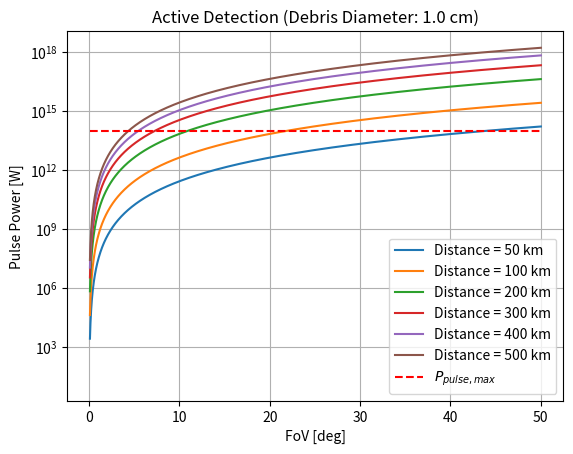
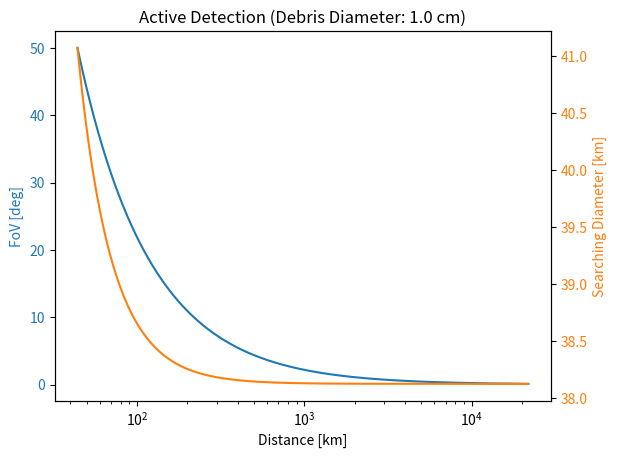

Here is the Python script that generated these plots, in order:
import matplotlib.pyplot as plt
import numpy as np

# Nomenclature:
# I = irradiance [W/m^2]
# P = power [W]

D_debris = 0.01  # [m]
A_debris = np.pi*((D_debris/2)**2)  # [m^2]

step = 1e-4
fov = np.arange(0.1, 50+step, step) * np.pi / 180  # [rad]

lambda_laser = 532e-9  # laser wavelength [m]
B_laser = 1e-9  # laser bandwidth [m]
tau_laser = 20e-15  # laser pulse duration [s]
E_pulse = 2  # total pulse energy [J]
f_max = 250  # maximum repetition rate (based on EM wave travel time for 2x500 km) [Hz]
P_pulse_max = E_pulse/tau_laser  # maximum possible pulse power, occurring during the time of tau_laser [W]
P_avg = E_pulse*f_max  # average power [W]

I_background = (B_laser/lambda_laser)*10e-9*(2*np.pi*(1-np.cos(fov/2)))  # [W/m^2] extragalactic background irradiance
SNR = 2
refl = 0.20  # reflection of debris
eff_t = 0.70  # transmitter optics efficiency
eff_r = 0.70  # receiver optics efficiency
eff_q = 0.40  # quantum efficiency of detector

# ----------------------- POWER VERSUS FOV, FOR A SET OF DISTANCES --------------------------
fig1 = plt.figure()
ax1 = fig1.add_subplot(1, 1, 1)
ax1.set_title(f'Active Detection (Debris Diameter: {D_debris*100:.1f} cm)')
ax1.set_xlabel('FoV [deg]')
ax1.set_ylabel('Pulse Power [W]')

for distance in [50000, 100000, 200000, 300000, 400000, 500000]:
    A_hemi = 2*np.pi*(distance**2)  # [m^2] area of hemisphere, caused by light reflection off debris
    P_debris = SNR*I_background*A_hemi/(eff_r*eff_q)  # [W] required total power over the hemisphere at the S/C, for SNR 2
    I_debris = (P_debris/A_debris)/refl  # [W/m^2] required power per area at the debris
    A_cone = 2*np.pi*(distance**2)*(1-np.cos(fov/2))  # [m^2] cone area illuminated by FoV
    P_pulse = I_debris*A_cone/eff_t   # [W] total power sent

    ax1.semilogy(fov*180/np.pi, P_pulse, label=f'Distance = {int(distance/1000)} km')

    # Calculate maximum FoV for the given max pulse power, and max scanning diameter at the given distance.
    fov_max = fov[P_pulse < P_pulse_max][-1]  # [rad]
    D_cone_max = 2*np.tan(fov_max/2)*distance  # [m]

    print(f'---------- Distance = {int(distance/1000)} km ----------')
    print(f'FoV at max power: {fov_max*180/np.pi} deg')
    print(f'Searching diameter at the debris: {D_cone_max/1000} km\n')

ax1.hlines(P_pulse_max, xmin=fov[0]*180/np.pi, xmax=fov[-1]*180/np.pi, colors='r', linestyles='dashed',
           label=r'$P_{pulse, max}$')
ax1.grid()
ax1.legend()

# -------------------- FOV AND SEARCHING DIAMETER VERSUS DISTANCE, FOR A GIVEN MAX POWER -----------------------
# Derivation of the formula is given in the Final Report of the project.
distance = ((P_pulse_max*eff_t*A_debris*refl*eff_r*eff_q)/(4*SNR*np.pi*np.pi*(B_laser/lambda_laser)*10e-9*2*np.pi*(1-np.cos(fov/2))**2))**(1/4)
D_search = 2*distance*np.tan(fov/2)  # [m^2] searching area illuminated by FoV
fig2 = plt.figure()
ax2 = fig2.add_subplot(1, 1, 1)
ax2.semilogx(distance/1000, fov*180/np.pi, color='tab:blue')
ax2.set_title(f'Active Detection (Debris Diameter: {D_debris*100:.1f} cm)')
ax2.set_ylabel('FoV [deg]', color='tab:blue')
ax2.set_xlabel('Distance [km]')
ax2.tick_params(axis='y', labelcolor='tab:blue')

ax3 = ax2.twinx()
ax3.semilogx(distance/1000, D_search/1000, color='tab:orange')
ax3.set_ylabel('Searching Diameter [km]', color='tab:orange')
ax3.tick_params(axis='y', labelcolor='tab:orange')

plt.show()
